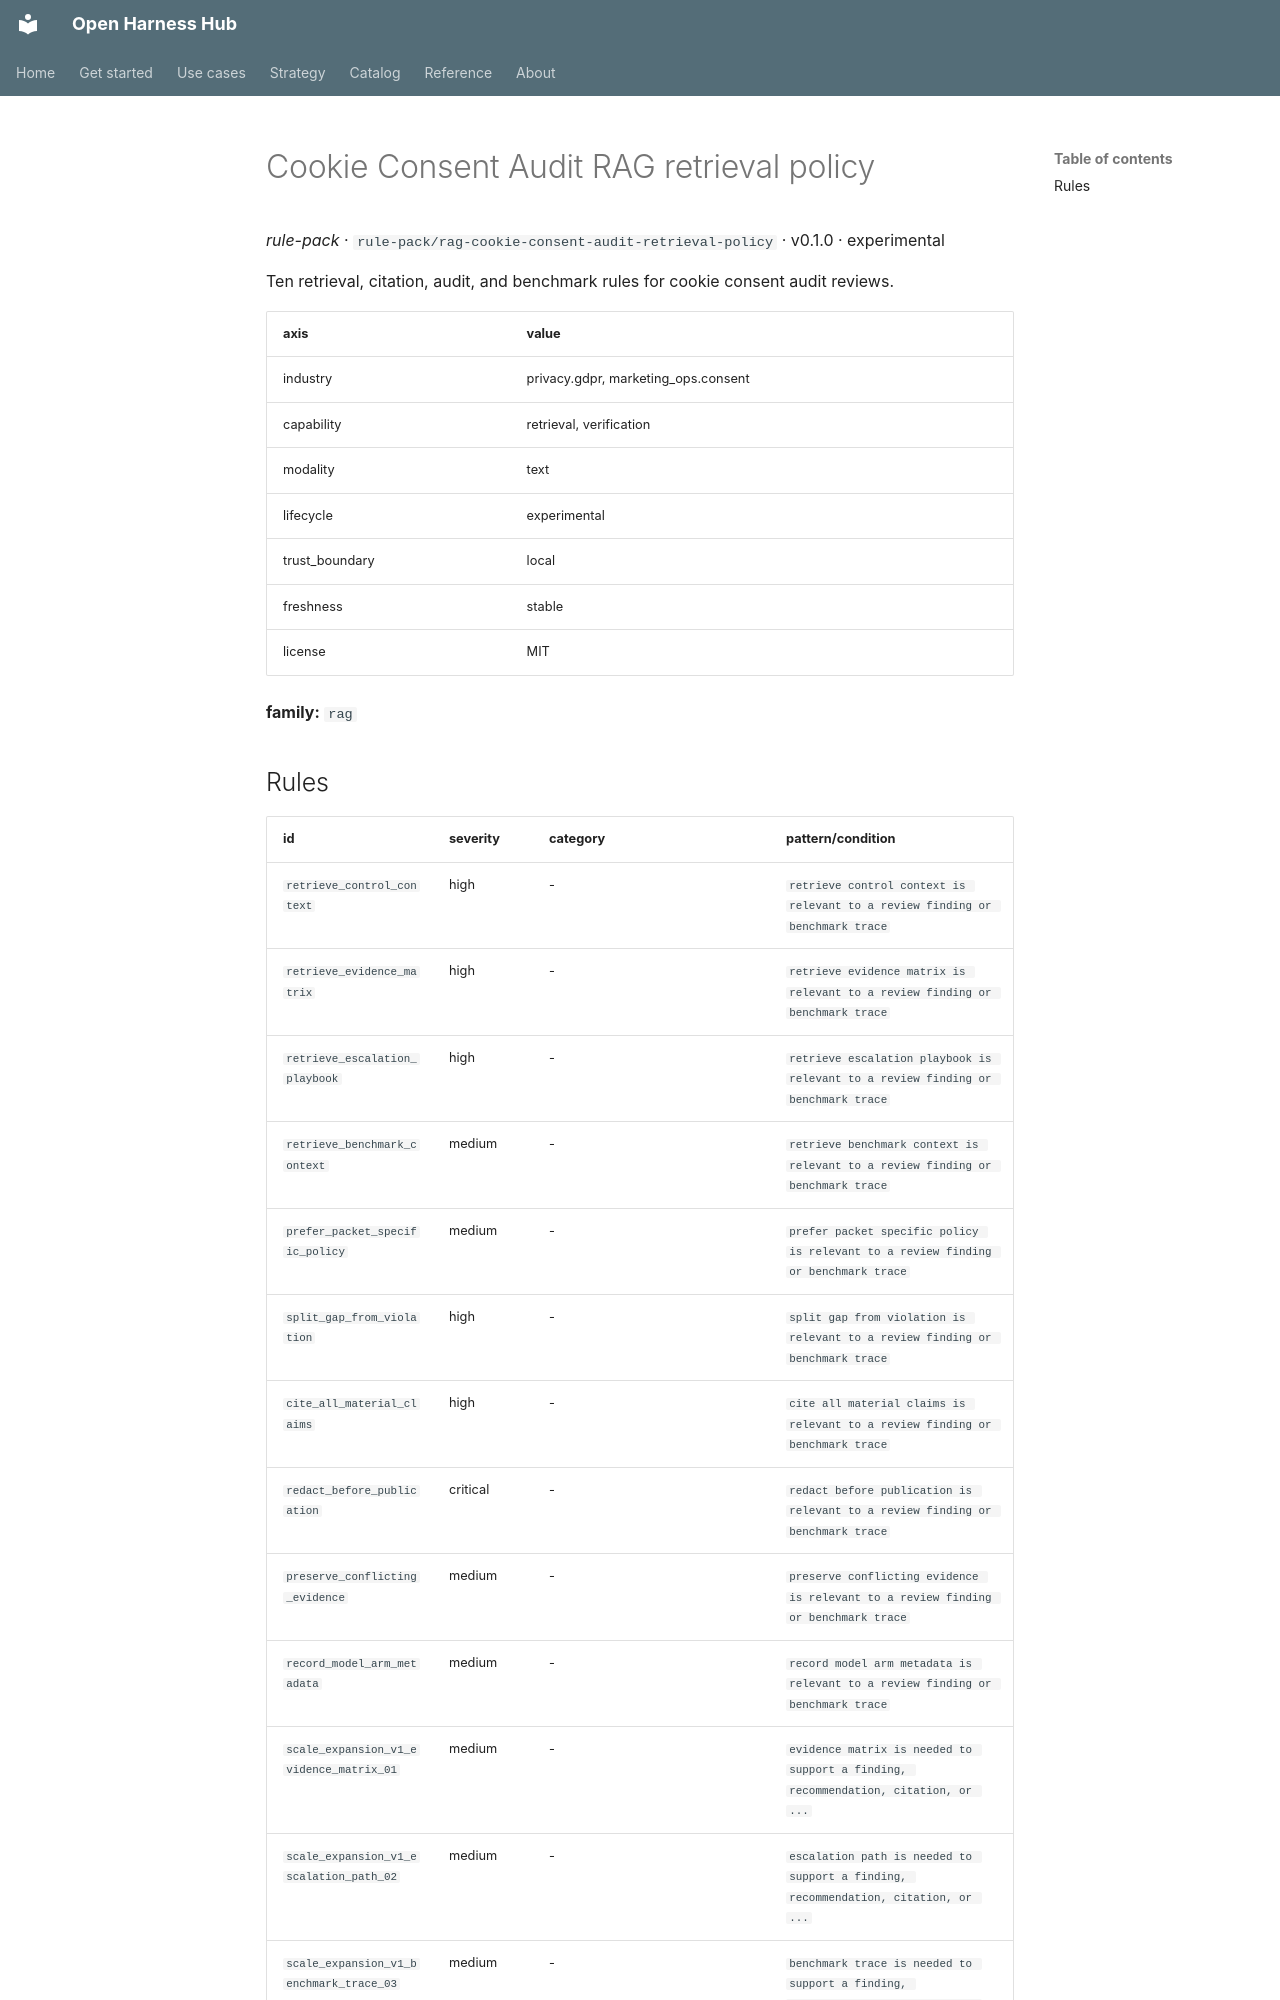

repository: Amarel-Taylor-Scott/open-harness-hub · page: catalog/rule-pack_rag-cookie-consent-audit-retrieval-policy/index.html · generator: mkdocs

# Cookie Consent Audit RAG retrieval policy

*rule-pack* · `rule-pack/rag-cookie-consent-audit-retrieval-policy` · v0.1.0 · experimental

Ten retrieval, citation, audit, and benchmark rules for cookie consent audit reviews.

| axis | value |
|---|---|
| industry | privacy.gdpr, marketing_ops.consent |
| capability | retrieval, verification |
| modality | text |
| lifecycle | experimental |
| trust_boundary | local |
| freshness | stable |
| license | MIT |



**family:** `rag`
